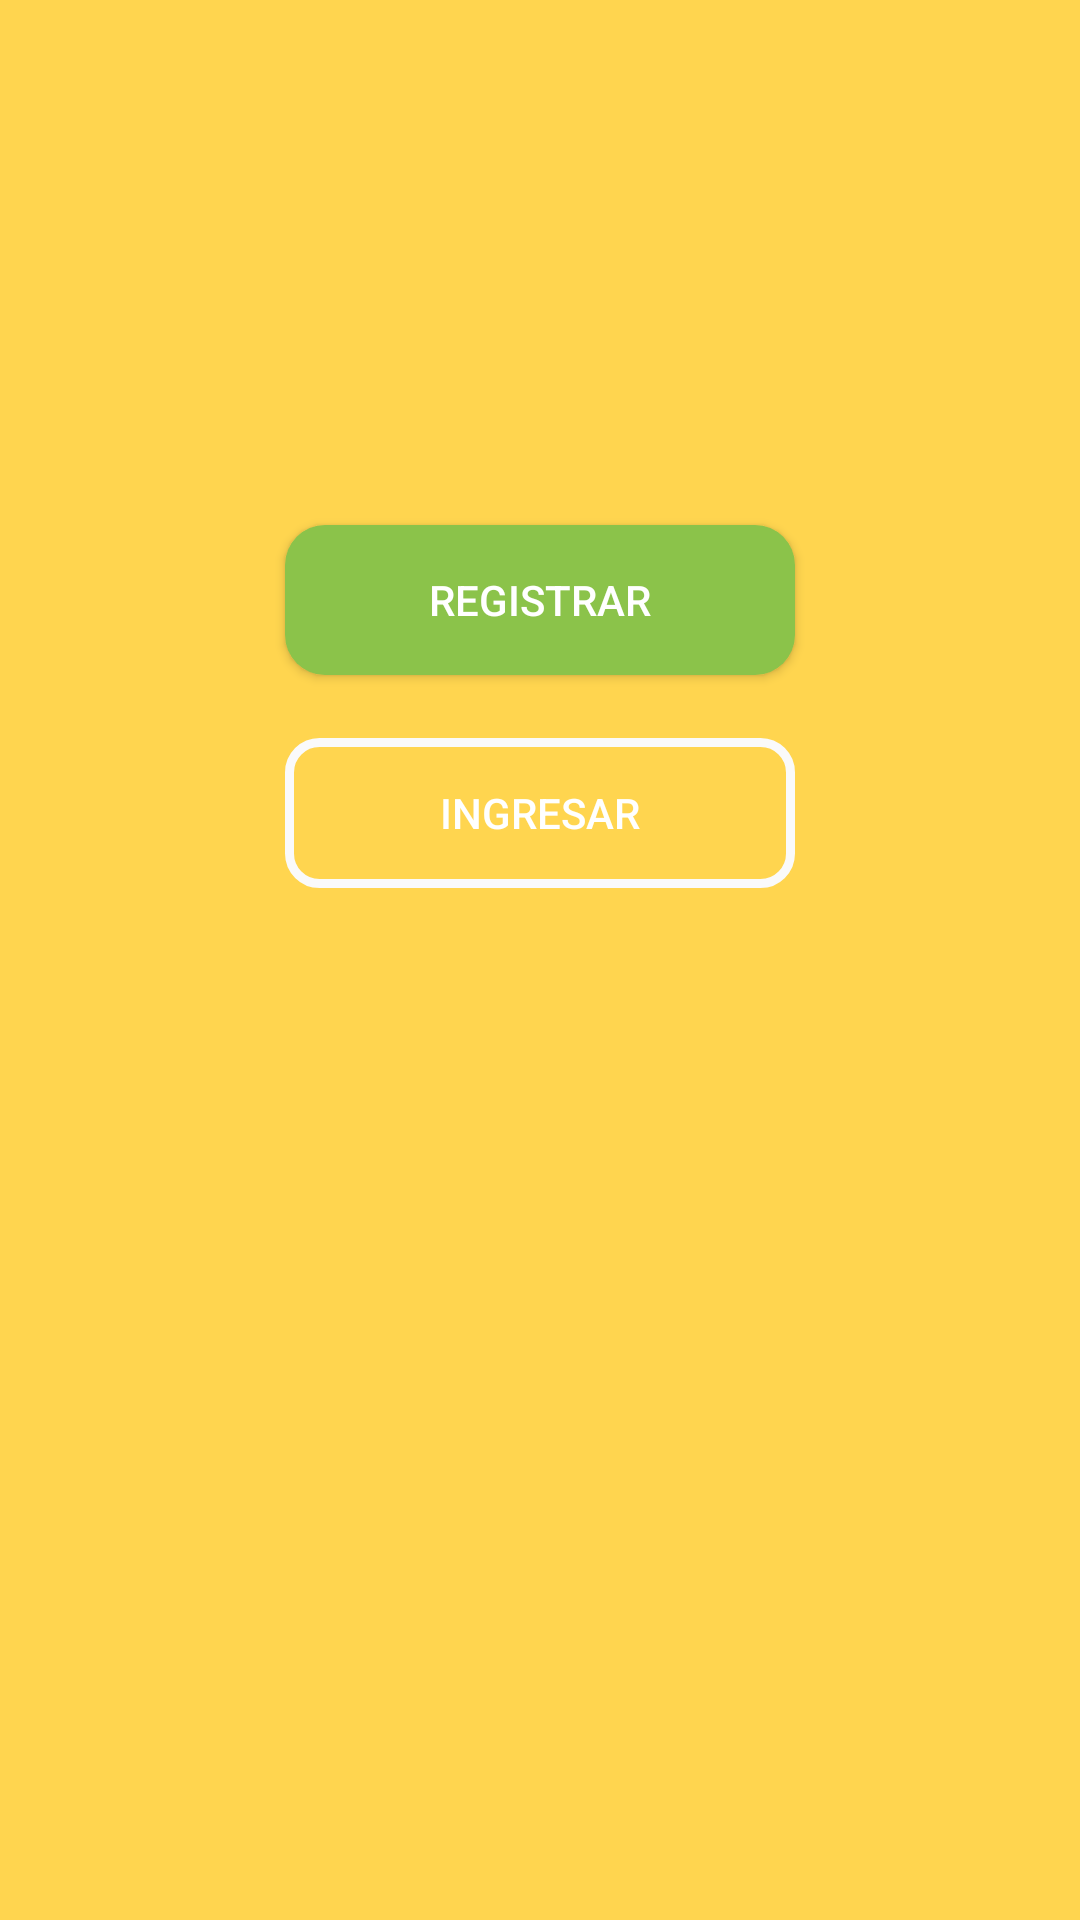

Reconstruct the res/layout file that produces this screen, plus the resources it refers to.
<!-- AndroidManifest.xml: application theme AppTheme.NoActionBar -->
<!-- res/layout/activity_registrar__login.xml -->
<?xml version="1.0" encoding="utf-8"?>
<RelativeLayout xmlns:android="http://schemas.android.com/apk/res/android"
    xmlns:tools="http://schemas.android.com/tools"
    android:layout_width="match_parent"
    android:layout_height="match_parent"
    tools:context="com.example.cristhiancruz.pedirunride.Activitys.RegistrarLoginActivity"
    android:background="#ffd54f"
    >


    <Button
        android:id="@+id/btn_registrar"
        android:layout_width="170dp"
        android:layout_height="50dp"
        android:layout_alignParentTop="true"
        android:layout_centerHorizontal="true"
        android:layout_marginTop="175dp"
        android:text="@string/btn_registrar"
        android:textColor="@android:color/white"
        android:background="@drawable/botones_redondos"

        />

    <Button
        android:id="@+id/btn_ingresar"
        android:layout_width="170dp"
        android:layout_height="50dp"
        android:layout_alignLeft="@+id/btn_registrar"
        android:layout_alignStart="@+id/btn_registrar"
        android:layout_below="@+id/btn_registrar"
        android:layout_marginTop="21dp"
        android:background="@drawable/botones_redondos2"
        android:text="@string/btn_ingresar"
        android:textColor="@android:color/white" />

    <ImageView
        android:id="@+id/imageView"
        android:layout_width="300dp"
        android:layout_height="100dp"
        android:layout_alignParentBottom="true"
        android:layout_centerHorizontal="true"
        android:layout_marginBottom="83dp"
        android:src="@drawable/ride" />
</RelativeLayout>
<!-- resources referenced by this layout -->
<resources>
  <!-- drawable botones_redondos (drawable) -->
  <?xml version="1.0" encoding="utf-8"?>
  <shape xmlns:android="http://schemas.android.com/apk/res/android" android:shape="rectangle">
     
      <solid android:color="#8BC34A"/>
      <corners android:radius="40px"/>
  </shape>
  <!-- drawable botones_redondos2 (drawable) -->
  <?xml version="1.0" encoding="utf-8"?>
  <shape xmlns:android="http://schemas.android.com/apk/res/android"
      android:shape="rectangle">
  
      <corners android:radius="30px" />
      <stroke
          android:width="3dp"
          android:color="#fafafa" />
  </shape>
  <string name="btn_ingresar">Ingresar</string>
  <string name="btn_registrar">Registrar</string>
  <style name="AppTheme.NoActionBar">
          <item name="windowActionBar">false</item>
          <item name="windowNoTitle">true</item>
      </style>
</resources>
